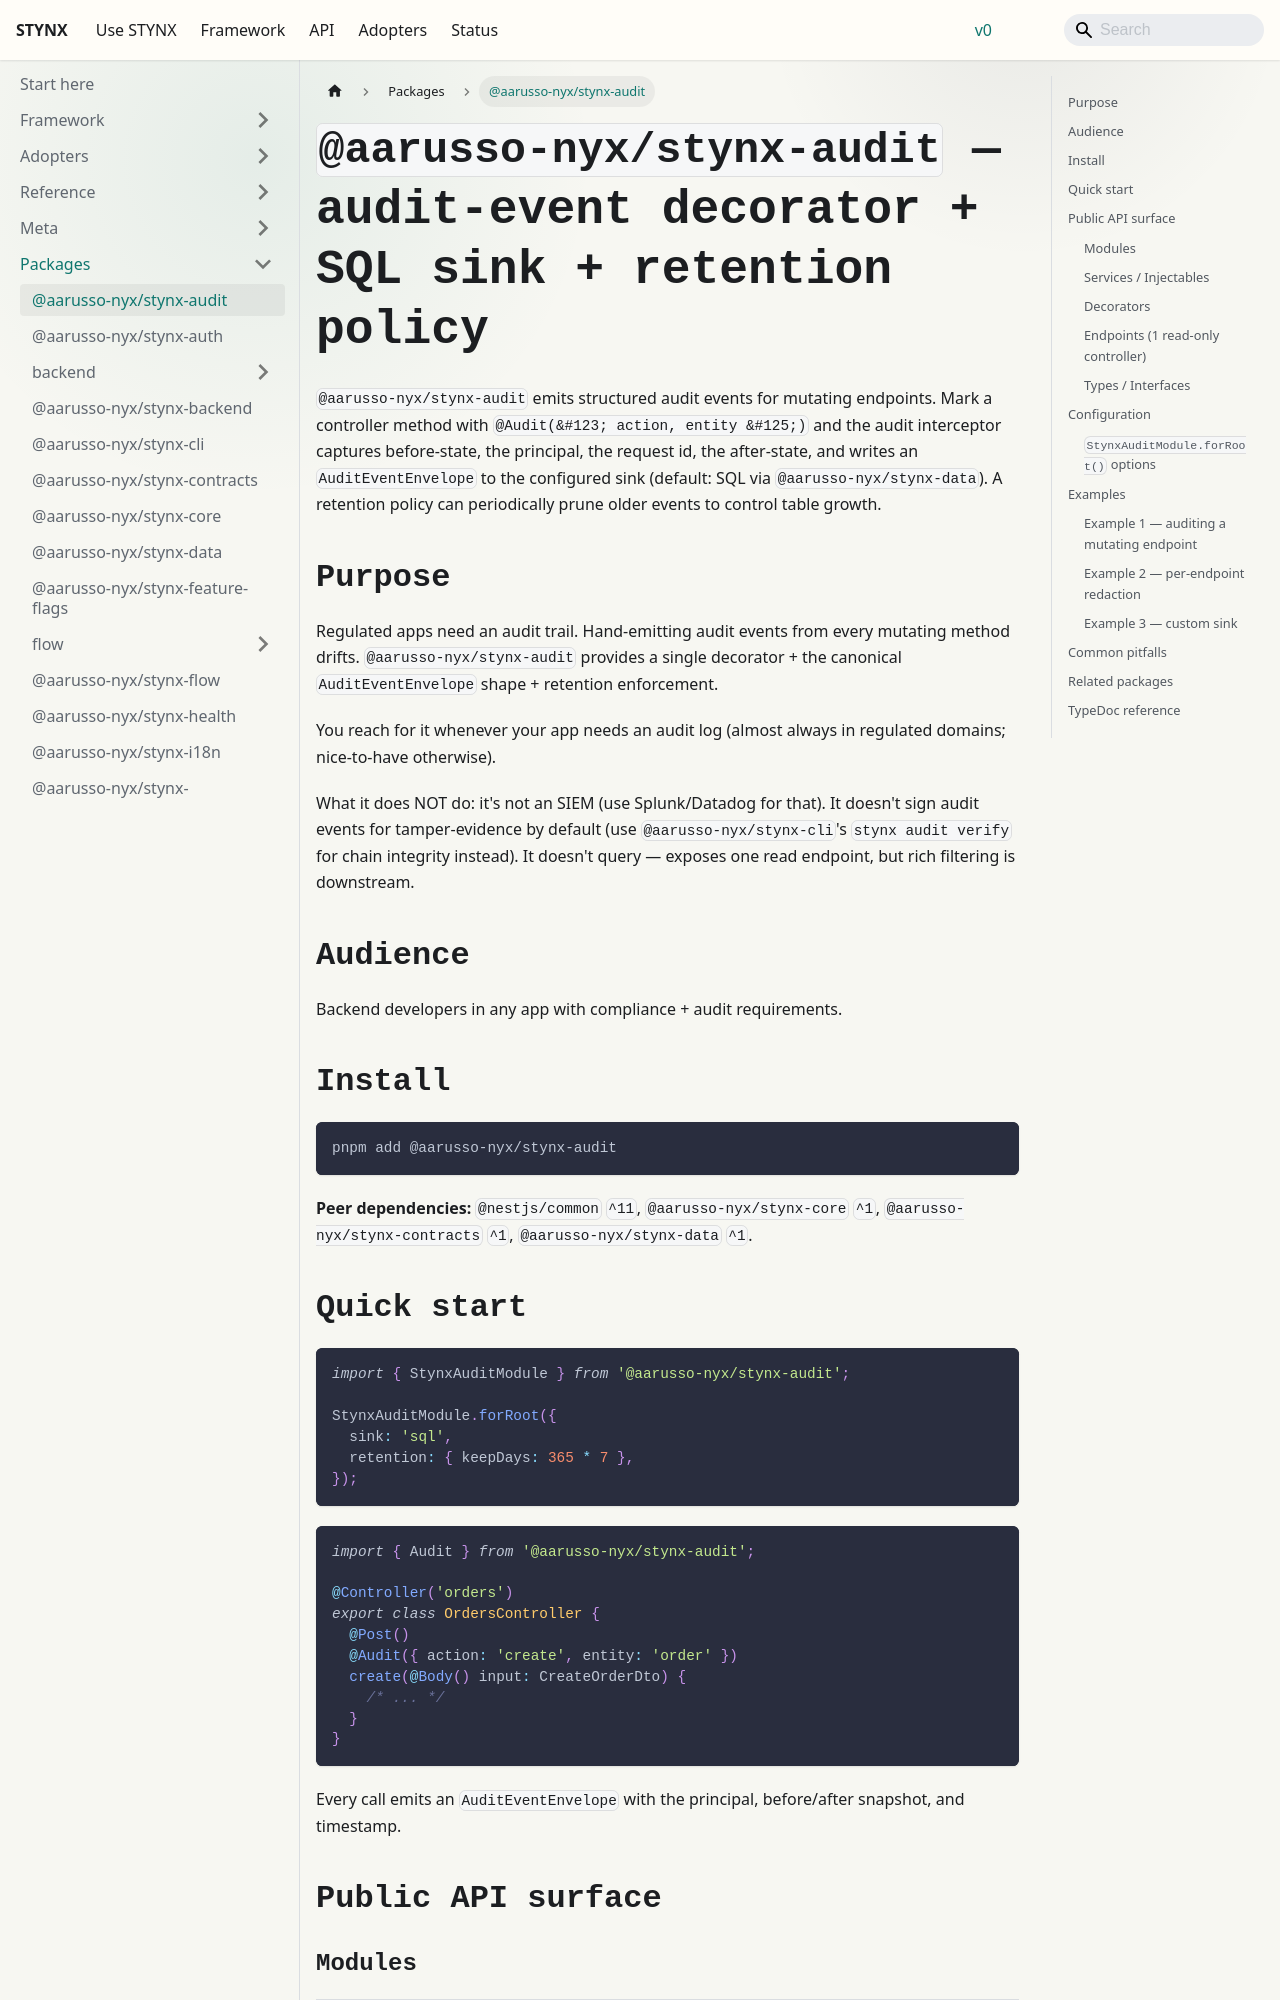

repository: aarusso-nyx/stynx · page: docs/packages/audit/index.html · generator: docusaurus

# `@aarusso-nyx/stynx-audit` — audit-event decorator + SQL sink + retention policy

`@aarusso-nyx/stynx-audit` emits structured audit events for mutating endpoints. Mark a controller method with `@Audit({ action, entity })` and the audit interceptor captures before-state, the principal, the request id, the after-state, and writes an `AuditEventEnvelope` to the configured sink (default: SQL via `@aarusso-nyx/stynx-data`). A retention policy can periodically prune older events to control table growth.

## Purpose

Regulated apps need an audit trail. Hand-emitting audit events from every mutating method drifts. `@aarusso-nyx/stynx-audit` provides a single decorator + the canonical `AuditEventEnvelope` shape + retention enforcement.

You reach for it whenever your app needs an audit log (almost always in regulated domains; nice-to-have otherwise).

What it does NOT do: it's not an SIEM (use Splunk/Datadog for that). It doesn't sign audit events for tamper-evidence by default (use `@aarusso-nyx/stynx-cli`'s `stynx audit verify` for chain integrity instead). It doesn't query — exposes one read endpoint, but rich filtering is downstream.

## Audience

Backend developers in any app with compliance + audit requirements.

## Install

```bash
pnpm add @aarusso-nyx/stynx-audit
```

**Peer dependencies:** `@nestjs/common` `^11`, `@aarusso-nyx/stynx-core` `^1`, `@aarusso-nyx/stynx-contracts` `^1`, `@aarusso-nyx/stynx-data` `^1`.

## Quick start

```ts
import { StynxAuditModule } from '@aarusso-nyx/stynx-audit';

StynxAuditModule.forRoot({
  sink: 'sql',
  retention: { keepDays: 365 * 7 },
});
```

```ts
import { Audit } from '@aarusso-nyx/stynx-audit';

@Controller('orders')
export class OrdersController {
  @Post()
  @Audit({ action: 'create', entity: 'order' })
  create(@Body() input: CreateOrderDto) {
    /* ... */
  }
}
```

Every call emits an `AuditEventEnvelope` with the principal, before/after snapshot, and timestamp.

## Public API surface

### Modules

| Export             | Signature                                    | Description                                    |
| ------------------ | -------------------------------------------- | ---------------------------------------------- |
| `StynxAuditModule` | `.forRoot(options: StynxAuditModuleOptions)` | Registers interceptor, sink, retention runner. |
